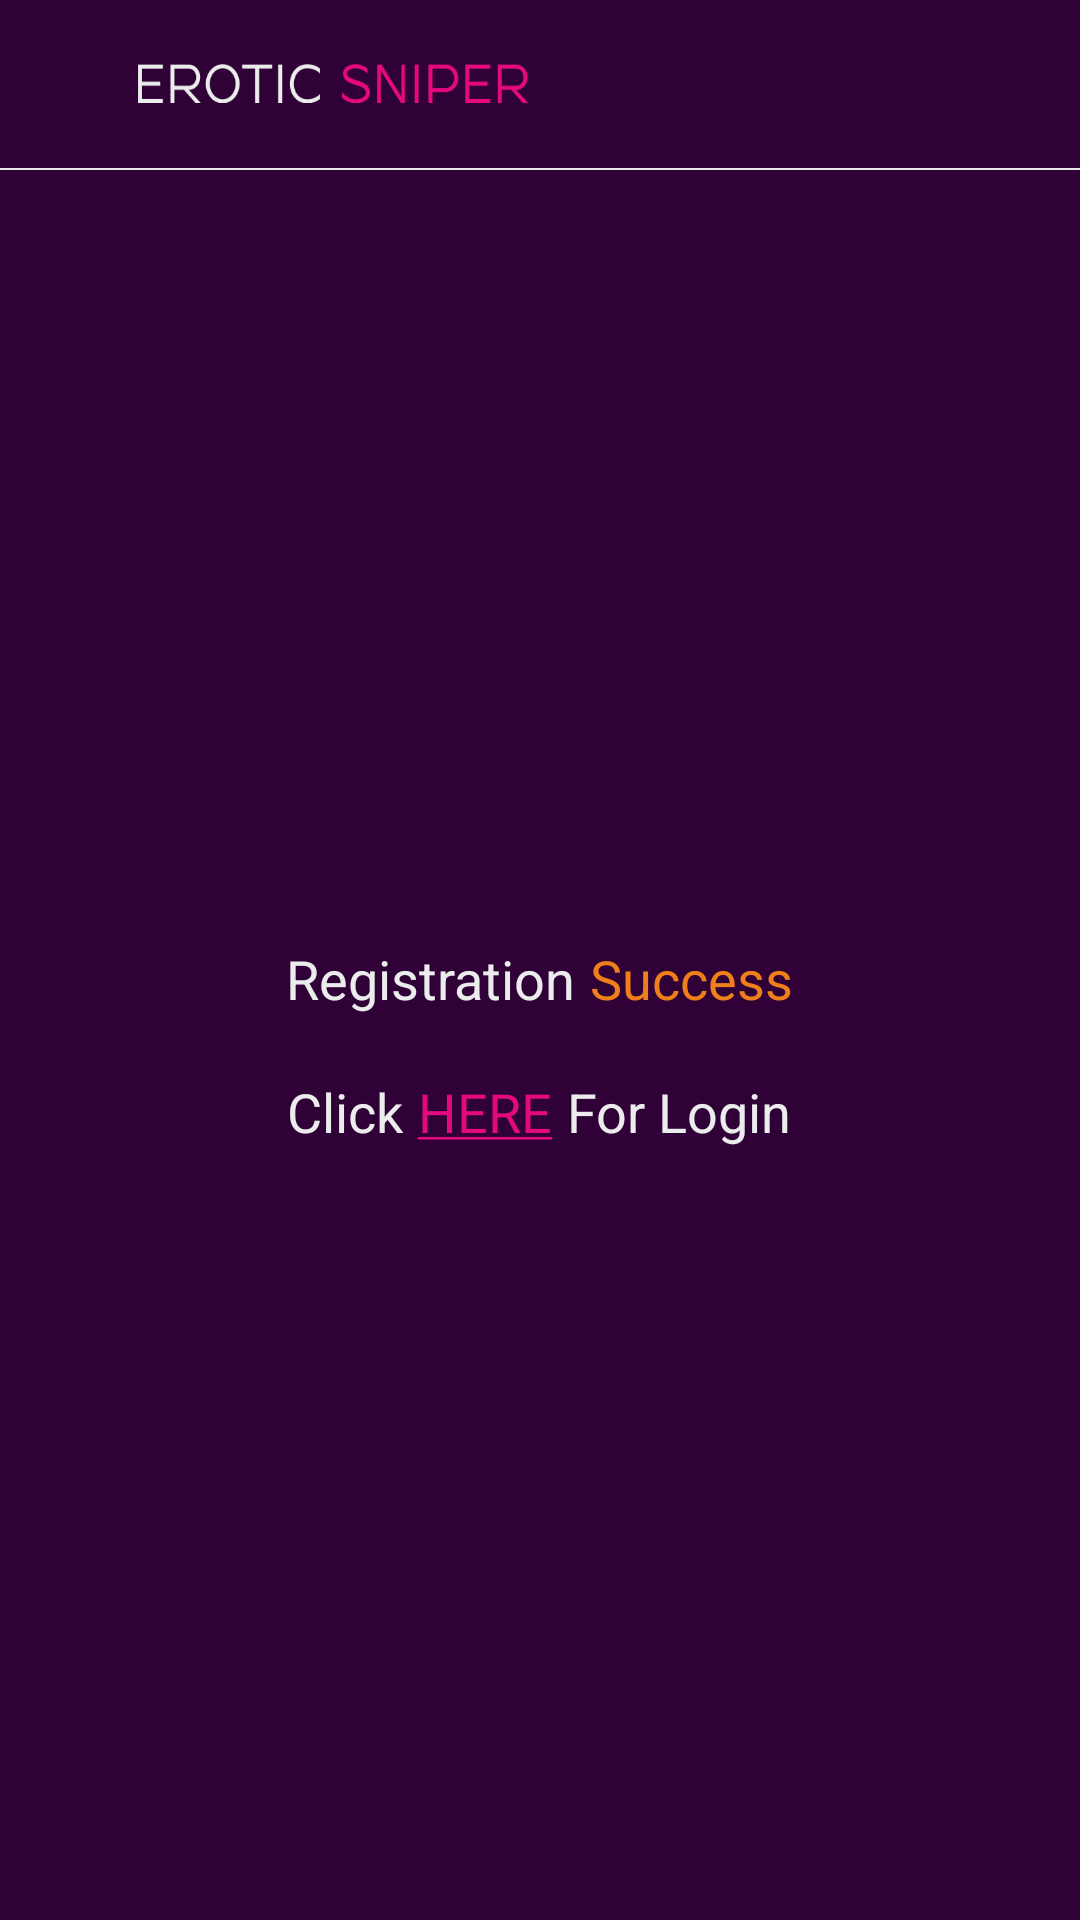

Produce the Android XML layout that renders to this screen, including the resource entries it uses.
<!-- AndroidManifest.xml: application theme AppTheme -->
<!-- res/layout/activity_register__success.xml -->
<?xml version="1.0" encoding="utf-8"?>
<RelativeLayout xmlns:android="http://schemas.android.com/apk/res/android"
    xmlns:app="http://schemas.android.com/apk/res-auto"
    xmlns:tools="http://schemas.android.com/tools"
    android:layout_width="match_parent"
    android:layout_height="match_parent"
    android:background="@color/BACKGROUND"
    tools:context=".Signin_as_Activity">

    <include
        android:id="@+id/toolbar"
        layout="@layout/toolbar" />

    <ScrollView
        android:layout_width="match_parent"
        android:layout_height="match_parent"
        android:layout_below="@+id/toolbar">

        <LinearLayout
            android:layout_width="match_parent"
            android:layout_height="match_parent"
            android:layout_gravity="center"
            android:layout_marginLeft="40dp"
            android:layout_marginRight="40dp"
            android:orientation="vertical">

            <LinearLayout
                android:layout_width="wrap_content"
                android:layout_height="wrap_content"
                android:layout_gravity="center"
                android:orientation="horizontal">

                <TextView
                    android:layout_width="wrap_content"
                    android:layout_height="wrap_content"
                    android:text="@string/Registration"
                    android:textColor="@color/WHITE"
                    android:textSize="@dimen/TextSize" />

                <TextView
                    android:layout_width="wrap_content"
                    android:layout_height="wrap_content"
                    android:layout_marginLeft="5dp"
                    android:text="@string/Success"
                    android:textColor="@color/ORANGE"
                    android:textSize="@dimen/TextSize" />

            </LinearLayout>

            <LinearLayout
                android:layout_width="match_parent"
                android:layout_height="wrap_content"
                android:layout_gravity="center"
                android:layout_marginTop="20dp"
                android:gravity="center">

                <TextView
                    android:layout_width="wrap_content"
                    android:layout_height="wrap_content"
                    android:text="@string/Click"
                    android:textColor="@color/WHITE"
                    android:textSize="@dimen/TextSize" />

                <TextView
                    android:id="@+id/txt_here"
                    android:layout_width="wrap_content"
                    android:layout_height="wrap_content"
                    android:layout_marginLeft="5dp"
                    android:text="@string/Here"
                    android:textColor="@color/PINK"
                    android:textSize="@dimen/TextSize" />

                <TextView
                    android:layout_width="wrap_content"
                    android:layout_height="wrap_content"
                    android:layout_marginLeft="5dp"
                    android:text="@string/ForLogin"
                    android:textColor="@color/WHITE"
                    android:textSize="@dimen/TextSize" />

            </LinearLayout>

        </LinearLayout>
    </ScrollView>

</RelativeLayout>
<!-- res/layout/toolbar.xml (included above) -->
<?xml version="1.0" encoding="utf-8"?>
<LinearLayout xmlns:android="http://schemas.android.com/apk/res/android"
    android:layout_width="match_parent"
    android:layout_height="wrap_content"
    android:orientation="vertical">

    <android.support.v7.widget.Toolbar
        android:id="@+id/MapToolbar"
        android:layout_width="match_parent"
        android:layout_height="?attr/actionBarSize"
        android:background="#00FFFFFF">

        <LinearLayout
            android:layout_width="match_parent"
            android:layout_height="wrap_content"
            android:orientation="horizontal">

            <LinearLayout
                android:id="@+id/Navigation"
                android:layout_width="40dp"
                android:layout_height="40dp"
                android:layout_gravity="center"
                android:visibility="gone">

                <ImageView
                    android:layout_width="wrap_content"
                    android:layout_height="wrap_content"
                    android:layout_gravity="center"
                    android:src="@drawable/ic_navigation" />
            </LinearLayout>

            <LinearLayout
                android:id="@+id/back"
                android:layout_width="30dp"
                android:layout_height="40dp"
                android:layout_gravity="center">

                <ImageView
                    android:layout_width="wrap_content"
                    android:layout_height="wrap_content"
                    android:layout_gravity="center"
                    android:src="@drawable/ic_back"
                    android:visibility="visible" />
            </LinearLayout>

            <ImageView
                android:id="@+id/Toolbartitle"
                android:layout_width="130sp"
                android:layout_height="13sp"
                android:layout_gravity="center"
                android:background="@drawable/toolbartextimage"
                android:text="EROTIC SNIPER"
                android:textAllCaps="false"
                android:textColor="@color/WHITE"
                android:textSize="18sp" />

        </LinearLayout>


    </android.support.v7.widget.Toolbar>

    <View
        android:layout_width="match_parent"
        android:layout_height="0.5sp"
        android:background="@color/WHITE" />
</LinearLayout>
<!-- resources referenced by this layout -->
<resources>
  <color name="BACKGROUND">#300137</color>
  <color name="ORANGE">#EF7F1A</color>
  <color name="PINK">#E5097F</color>
  <color name="WHITE">#EBECEC</color>
  <dimen name="TextSize">18sp</dimen>
  <!-- drawable toolbartextimage: png bitmap (drawable, 10554 bytes) -->
  <string name="Click">Click</string>
  <string name="ForLogin">For Login</string>
  <string name="Here"><u>HERE</u></string>
  <string name="Registration">Registration</string>
  <string name="Success">Success</string>
  <style name="AppTheme" parent="Theme.AppCompat.Light.NoActionBar">
          
          <item name="colorPrimary">@color/colorPrimary</item>
          <item name="colorPrimaryDark">@color/colorPrimaryDark</item>
          <item name="colorAccent">@color/colorAccent</item>
      </style>
  <color name="colorPrimary">#3F51B5</color>
  <color name="colorPrimaryDark">#400147</color>
  <color name="colorAccent">#FF4081</color>
</resources>
